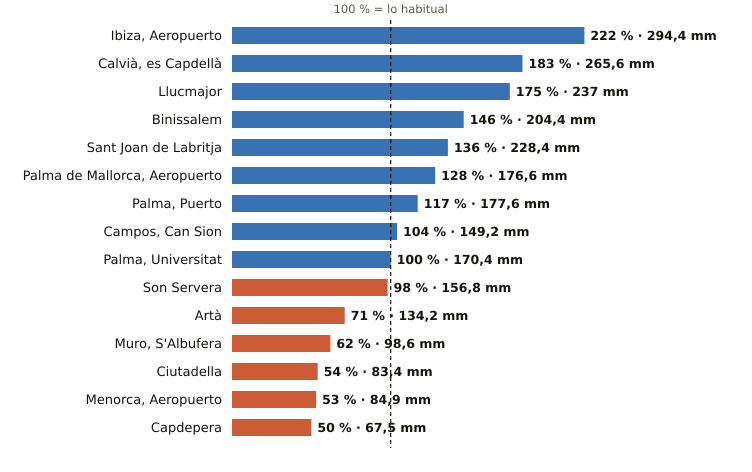

Data behind this chart, as committed beside it:
estacion, provincia, indicativo, mm_otono, referencia_mm, pct, periodo_referencia, hasta, hora
Ibiza, Aeropuerto, Illes Balears, B954, 294.4, 132.7, 222, 1991-2020, 2026-11-09, 12
Calvià, es Capdellà, Illes Balears, B158X, 265.6, 145.5, 183, 2009-2025, 2026-11-09, 11
Llucmajor, Illes Balears, B334X, 237.0, 135.3, 175, 2005-2025, 2026-11-09, 11
Binissalem, Illes Balears, B662X, 204.4, 140.4, 146, 2009-2025, 2026-11-09, 11
Sant Joan de Labritja, Illes Balears, B908X, 228.4, 167.9, 136, 2005-2025, 2026-11-09, 10
Palma de Mallorca, Aeropuerto, Illes Balears, B278, 176.6, 138.2, 128, 1991-2020, 2026-11-09, 12
Palma, Puerto, Illes Balears, B228, 177.6, 151.5, 117, 1991-2020, 2026-11-09, 12
Campos, Can Sion, Illes Balears, B362X, 149.2, 144.1, 104, 2004-2025, 2026-11-09, 12
Palma, Universitat, Illes Balears, B236C, 170.4, 171.2, 100, 2009-2025, 2026-11-09, 12
Son Servera, Illes Balears, B496X, 156.8, 160.5, 98, 2009-2025, 2026-11-09, 11
Artà, Illes Balears, B526X, 134.2, 188.6, 71, 2004-2025, 2026-11-09, 10
Muro, S'Albufera, Illes Balears, B605X, 98.6, 159.5, 62, 2005-2025, 2026-11-09, 12
Ciutadella, Illes Balears, B860X, 83.4, 153.7, 54, 2004-2025, 2026-11-09, 10
Menorca, Aeropuerto, Illes Balears, B893, 84.9, 161.3, 53, 1991-2020, 2026-11-09, 12
Capdepera, Illes Balears, B569X, 67.5, 135.1, 50, 1994-2025, 2026-11-09, 12
